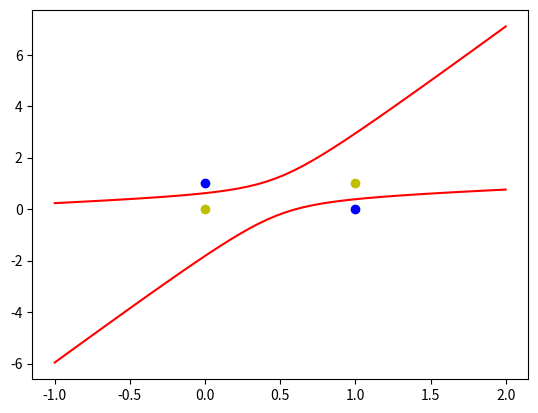

This figure's Python source:
import numpy as np
import matplotlib.pyplot as plt

# 输入数据
X = np.array([[1, 0, 0, 0, 0, 0],
              [1, 0, 1, 0, 0, 1],
              [1, 1, 0, 1, 0, 0],
              [1, 1, 1, 1, 1, 1]])
# 标签
Y = np.array([-1, 1, 1, -1])
# 权值初始化，3行1列，取值范围-1 到 1
W = (np.random.random(6) - 0.5) * 2

print(W)
# 学习率设置
lr = 0.11
# 神经网络输出
O = 0
#计算迭代次数
n = 0

def update():
    global X, Y, W, lr, n
    n += 1
    O = (np.dot(X, W.T))
    W_C = lr * ((Y - O.T).dot(X)) / int(X.shape[0])
    W = W + W_C


for _ in range(1000):
    update()

# 正样本
x1 = [0, 1]
y1 = [1, 0]
# 负样本
x2 = [0, 1]
y2 = [0, 1]


def calculate(x, root):
    a = W[3]
    b = W[2] + x * W[4]
    c = W[0] + x * W[1] + x * x * W[3]
    if root == 1:
        return (-b + np.sqrt(b * b - 4 * a * c)) / (2 * a)
    if root == 2:
        return (-b - np.sqrt(b * b - 4 * a * c)) / (2 * a)


xdata = np.linspace(-1, 2)

plt.figure()

plt.plot(xdata, calculate(xdata,1), 'r')
plt.plot(xdata, calculate(xdata,2), 'r')

plt.plot(x1, y1, 'bo')
plt.plot(x2, y2, 'yo')
plt.show()
